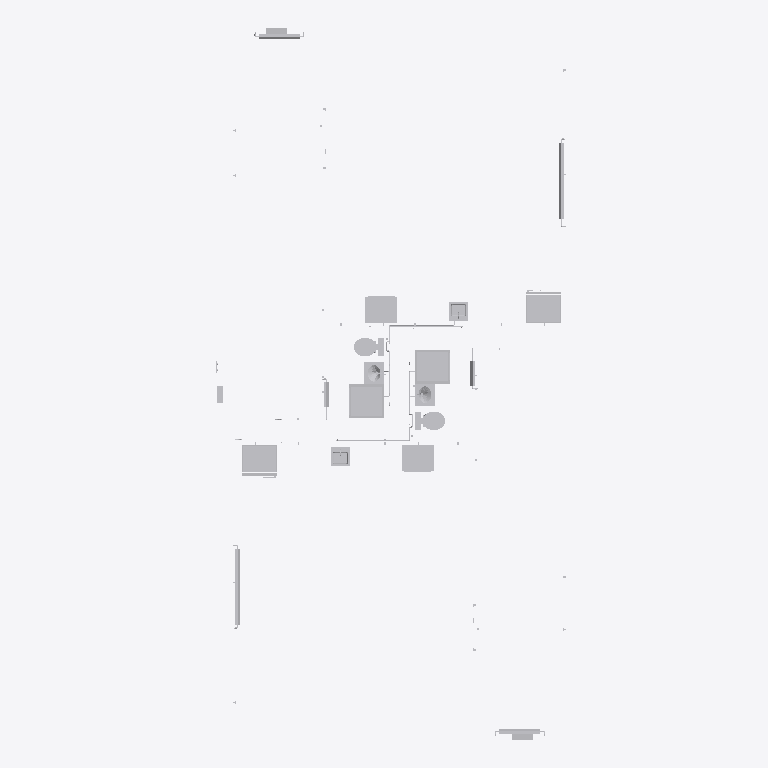
Plan cut of the same IFC building model at storey 'Level 1' (level 0.00 m, cut at 1.40 m), seen from above with north up, elements coloured by IFC class (only those large enough to see are counted): 24 other elements (light grey). Cut surfaces are drawn darker.
Extent 8.8 m × 17.3 m × 7.5 m (x, y, z). Storeys (3): Level 1 at 0.00 m; Level 2 at 3.10 m; Roof at 6.00 m. Elements (926): 427 IfcFlowSegment, 358 IfcFlowFitting, 105 IfcFlowTerminal, 16 IfcEnergyConversionDevice, 14 IfcFlowController, 4 IfcFlowMovingDevice, 2 IfcDistributionControlElement.

HEADER;
FILE_DESCRIPTION(('ViewDefinition [CoordinationView]'),'2;1');
FILE_NAME('0001','2011-09-07T12:40:02',(''),(''),'Autodesk Revit MEP 2011 - 1.0','20100326_1700','');
FILE_SCHEMA(('IFC2X3'));
ENDSEC;
DATA;
#34=IFCPROJECT('0o8nNAbaT5OQLV8CAFemQP',#33,'0001',$,$,'Duplex Apartment','Project Status',(#27,#28),#23);
#310467=IFCSITE('0o8nNAbaT5OQLV8CAFemQR',#33,'Default',$,'',#310466,$,$,.ELEMENT.,(41,52,27,840000),(-87,-38,-21,-839999),-0.0,$,$);
#36=IFCBUILDING('0o8nNAbaT5OQLV8CAFemQO',#33,$,$,$,#25,$,$,.ELEMENT.,$,$,#35);
#39=IFCBUILDINGSTOREY('0o8nNAbaT5OQLV8C9mNFXU',#33,'Level 1',$,$,#38,$,$,.ELEMENT.,0.0);
#43=IFCBUILDINGSTOREY('0o8nNAbaT5OQLV8C9mNFlV',#33,'Level 2',$,$,#42,$,$,.ELEMENT.,3.100000000000372);
#47=IFCBUILDINGSTOREY('0o8nNAbaT5OQLV8C9mLSZW',#33,'Roof',$,$,#46,$,$,.ELEMENT.,6.000000000000384);
#116851=IFCFLOWTERMINAL('3YwYaskHb9bvjoDfW05AdE',#33,'M_Shower Stall - Rectangular:865 mmx815 mm - Private:865 mmx815 mm - Private:582914',$,'865 mmx815 mm - Private',#116850,#116844,'582914');
#120465=IFCFLOWTERMINAL('2h405XijT83A$BX7w5ki4p',#33,'M_Shower Stall - Rectangular:865 mmx815 mm - Private:865 mmx815 mm - Private:582917',$,'865 mmx815 mm - Private',#120464,#120458,'582917');
#67710=IFCFLOWTERMINAL('2f8GAP3Wb6_RpjhBiN7Zoq',#33,'M_Refrigerator:850 x 760mm:850 x 760mm:575374',$,'850 x 760mm',#67709,#67703,'575374');
#67786=IFCFLOWTERMINAL('1K7eM1Qof1dOc9$mY9I4Cj',#33,'M_Refrigerator:850 x 760mm:850 x 760mm:575375',$,'850 x 760mm',#67785,#67779,'575375');
#80335=IFCFLOWTERMINAL('1KqYAj00bE8PYy0bzaxy9l',#33,'M_Range:760 x 650mm:760 x 650mm:575492',$,'760 x 650mm',#80334,#80328,'575492');
#80408=IFCFLOWTERMINAL('1K7eM1Qof1dOc9$mY9I4od',#33,'M_Range:760 x 650mm:760 x 650mm:575493',$,'760 x 650mm',#80407,#80401,'575493');
#118498=IFCFLOWTERMINAL('02A38ateT5NgmAdzUlg9_5',#33,'M_Water Closet - Flush Tank:Private - 6.1 Lpf:Private - 6.1 Lpf:582915',$,'Private - 6.1 Lpf',#118497,#118491,'582915');
#120501=IFCFLOWTERMINAL('2h405XijT83A$BX7w5ki4m',#33,'M_Water Closet - Flush Tank:Private - 6.1 Lpf:Private - 6.1 Lpf:582918',$,'Private - 6.1 Lpf',#120500,#120494,'582918');
#120371=IFCFLOWTERMINAL('1uhDdJFhH79efaAOyK3eAf',#33,'M_Lavatory - Oval:535 mmx485 mm - Private:535 mmx485 mm - Private:582916',$,'535 mmx485 mm - Private',#120370,#120364,'582916');
#120537=IFCFLOWTERMINAL('2h405XijT83A$BX7w5ki4n',#33,'M_Lavatory - Oval:535 mmx485 mm - Private:535 mmx485 mm - Private:582919',$,'535 mmx485 mm - Private',#120536,#120530,'582919');
#10807=IFCENERGYCONVERSIONDEVICE('300Pty59r6xB$nuduvUeBQ',#33,'M_Radiator - Hosted:Readiator - 25:Readiator - 25:536919',$,'Readiator - 25',#10806,#10800,'536919');
#55754=IFCENERGYCONVERSIONDEVICE('1jQu9wkdr0iwNuem13Fl5m',#33,'M_Radiator - Hosted:Readiator - 25:Readiator - 25:557520',$,'Readiator - 25',#55753,#55747,'557520');
#124829=IFCFLOWTERMINAL('37TXYoMojAaPHjgvmWpTIt',#33,'M_Sink - Island - Single:455 mmx455 mm - Private:455 mmx455 mm - Private:582920',$,'455 mmx455 mm - Private',#124828,#124822,'582920');
#124913=IFCFLOWTERMINAL('2h405XijT83A$BX7w5ki4y',#33,'M_Sink - Island - Single:455 mmx455 mm - Private:455 mmx455 mm - Private:582922',$,'455 mmx455 mm - Private',#124912,#124906,'582922');
#11472=IFCENERGYCONVERSIONDEVICE('1Ce$bjdiv8XhtGsitreEeZ',#33,'M_Radiator - Hosted:Readiator - 25:Readiator - 25:538847',$,'Readiator - 25',#11471,#11465,'538847');
#55834=IFCENERGYCONVERSIONDEVICE('1jQu9wkdr0iwNuem13Fl5q',#33,'M_Radiator - Hosted:Readiator - 25:Readiator - 25:557524',$,'Readiator - 25',#55833,#55827,'557524');
#23580=IFCENERGYCONVERSIONDEVICE('19uVH5FVv15vAtBGL$Wezi',#33,'M_Radiator - Hosted:Readiator - 25:Readiator - 25:548240',$,'Readiator - 25',#23579,#23573,'548240');
#63551=IFCENERGYCONVERSIONDEVICE('1jQu9wkdr0iwNuem13FlAK',#33,'M_Radiator - Hosted:Readiator - 25:Readiator - 25:557620',$,'Readiator - 25',#63550,#63544,'557620');
#78884=IFCFLOWTERMINAL('0dJKPQcDL7OOA9T2YsJr1q',#33,'M_Lighting and Appliance Panelboard - 208V MLO:400 A:Unit A Panelboard:575479',$,'400 A',#78883,#78877,'575479');
#79017=IFCFLOWTERMINAL('1K7eM1Qof1dOc9$mY9I4DR',#33,'M_Lighting and Appliance Panelboard - 208V MLO:400 A:Unit B Panelboard:575481',$,'400 A',#79016,#79010,'575481');
#310291=IFCFLOWTERMINAL('2crQZN_qT6JfzoVwnn5j7r',#33,'M_Fire Alarm Control Panel:400x475:Fire Alarm Panel:617780',$,'400x475',#310290,#310287,'617780');
#191444=IFCFLOWSEGMENT('0t5Il02n51tQ1GK4OsvuEB',#33,'Pipe Types:Hot Water:583286',$,'Pipe Types:Hot Water',#191307,#191443,'583286');
#192388=IFCFLOWSEGMENT('1KQk2kPOb2lRaeDTHcSljP',#33,'Pipe Types:Hot Water:583299',$,'Pipe Types:Hot Water',#192251,#192387,'583299');
#166363=IFCFLOWSEGMENT('0s_hlmKKHAKuj$pmLmrrgr',#33,'Pipe Types:Cold Water:583068',$,'Pipe Types:Cold Water',#166226,#166362,'583068');
ENDSEC;
